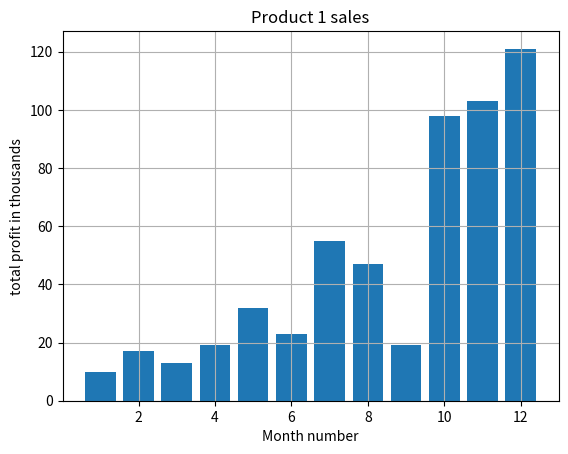

The matplotlib source for this figure:
import matplotlib.pyplot as plt
import numpy as np
import pandas as pd
mon_ls = [1,2,3,4,5,6,7,8,9,10,11,12]
p1_ls = [10,17,13,19,32,23,55,47,19,98,103,121]
plt.bar(mon_ls,p1_ls)
plt.title("Product 1 sales")
plt.grid()
plt.xlabel("Month number")
plt.ylabel("total profit in thousands")
plt.savefig("py_mstplot_q33.jpg")
plt.show()

